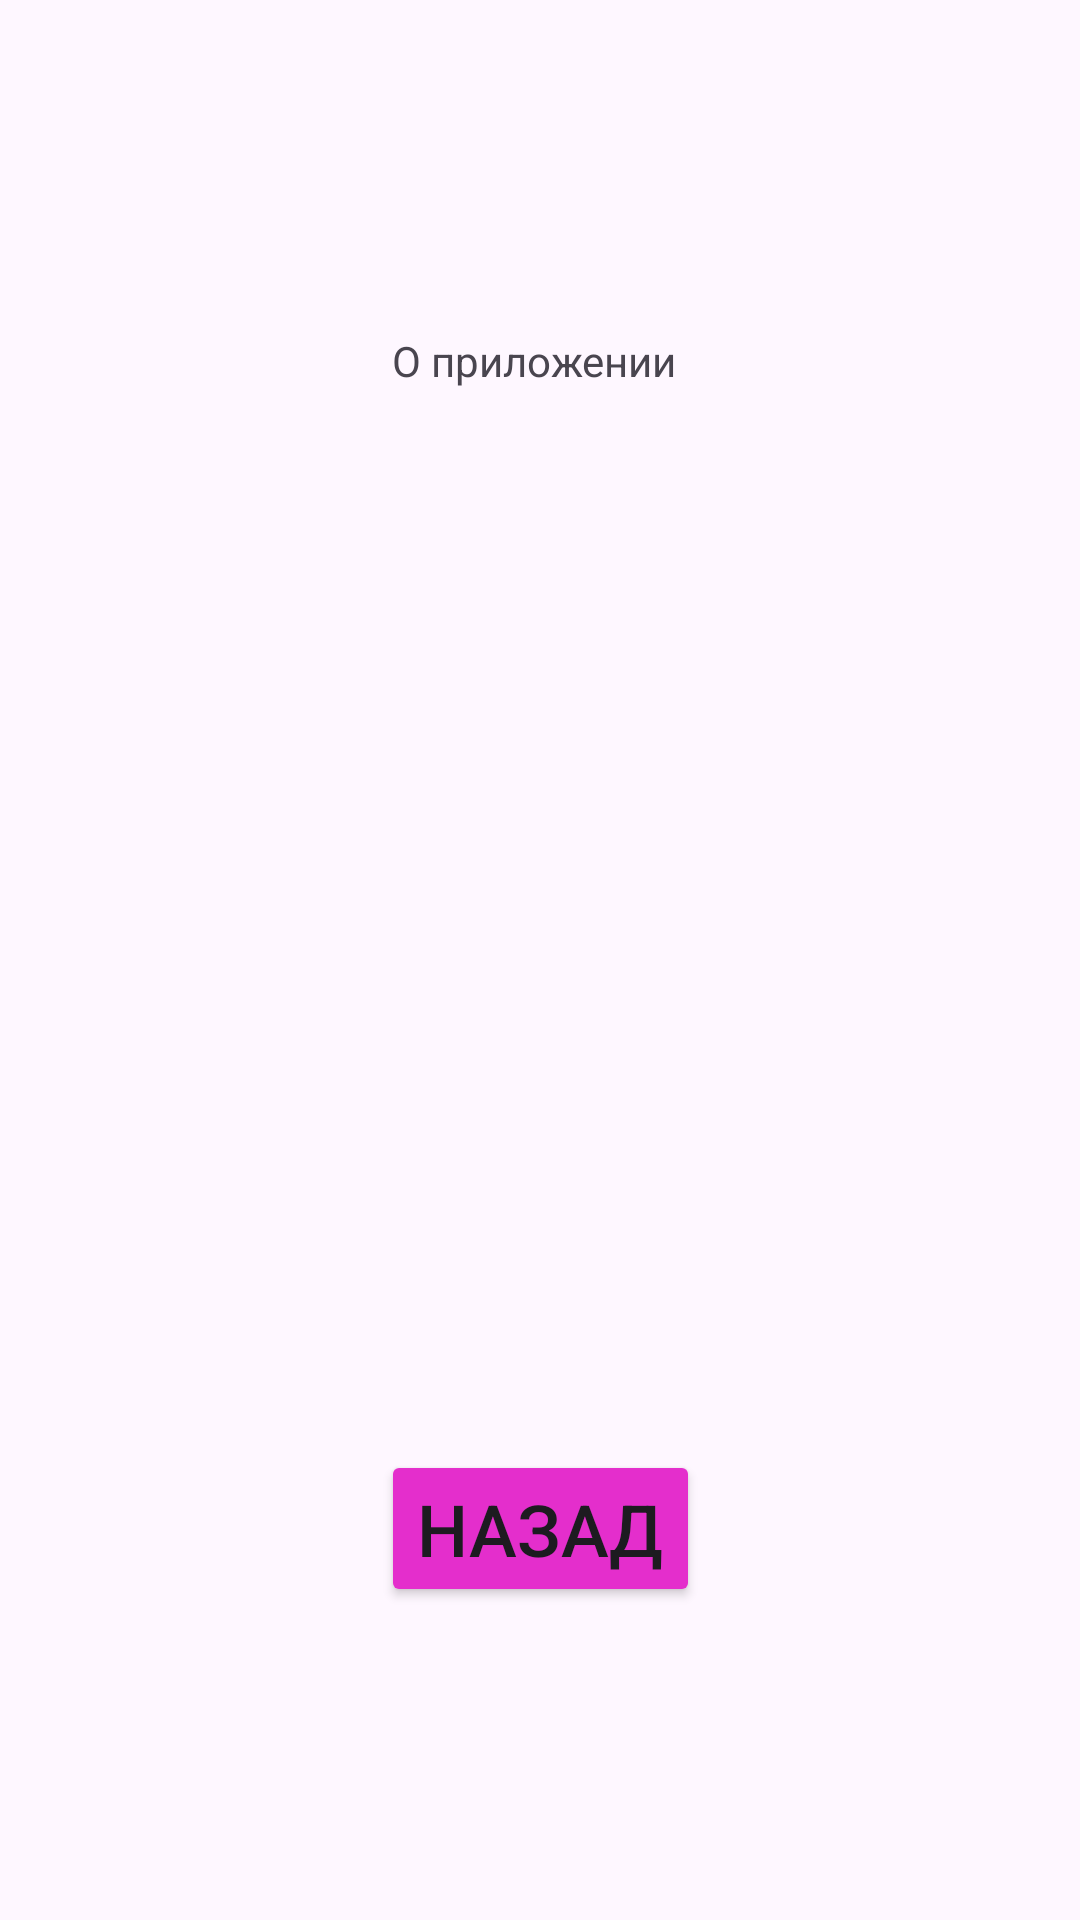

This screen was rendered from an Android layout file. Write that file and the resources it references.
<!-- AndroidManifest.xml: application theme Theme.Volkov_trukhin32 -->
<!-- res/layout/activity_main2.xml -->
<?xml version="1.0" encoding="utf-8"?>
<androidx.constraintlayout.widget.ConstraintLayout xmlns:android="http://schemas.android.com/apk/res/android"
    xmlns:app="http://schemas.android.com/apk/res-auto"
    xmlns:tools="http://schemas.android.com/tools"
    android:id="@+id/main"
    android:layout_width="match_parent"
    android:layout_height="match_parent"
    tools:context=".MainActivity2">

    <TextView
        android:id="@+id/textView"
        android:layout_width="wrap_content"
        android:layout_height="wrap_content"
        android:text="О приложении"
        app:layout_constraintBottom_toBottomOf="parent"
        app:layout_constraintEnd_toEndOf="parent"
        app:layout_constraintHorizontal_bias="0.493"
        app:layout_constraintStart_toStartOf="parent"
        app:layout_constraintTop_toTopOf="parent"
        app:layout_constraintVertical_bias="0.178" />

    <Button
        android:id="@+id/button3"
        style="@style/CustomButton"
        android:layout_width="wrap_content"
        android:layout_height="wrap_content"
        android:onClick="NavigateTo2"
        android:text="Назад"
        app:layout_constraintBottom_toBottomOf="parent"
        app:layout_constraintEnd_toEndOf="parent"
        app:layout_constraintStart_toStartOf="parent"
        app:layout_constraintTop_toBottomOf="@+id/textView"
        app:layout_constraintVertical_bias="0.772" />
</androidx.constraintlayout.widget.ConstraintLayout>
<!-- resources referenced by this layout -->
<resources>
  <style name="CustomButton">
          <item name="backgroundTint">#E42ECC</item>
          <item name="android:textSize">24sp</item>
          <item name="android:radius"> 16dp </item>
      </style>
  <style name="Theme.Volkov_trukhin32" parent="Base.Theme.Volkov_trukhin32" />
  <style name="Base.Theme.Volkov_trukhin32" parent="Theme.Material3.DayNight.NoActionBar">
          
          
      </style>
</resources>
